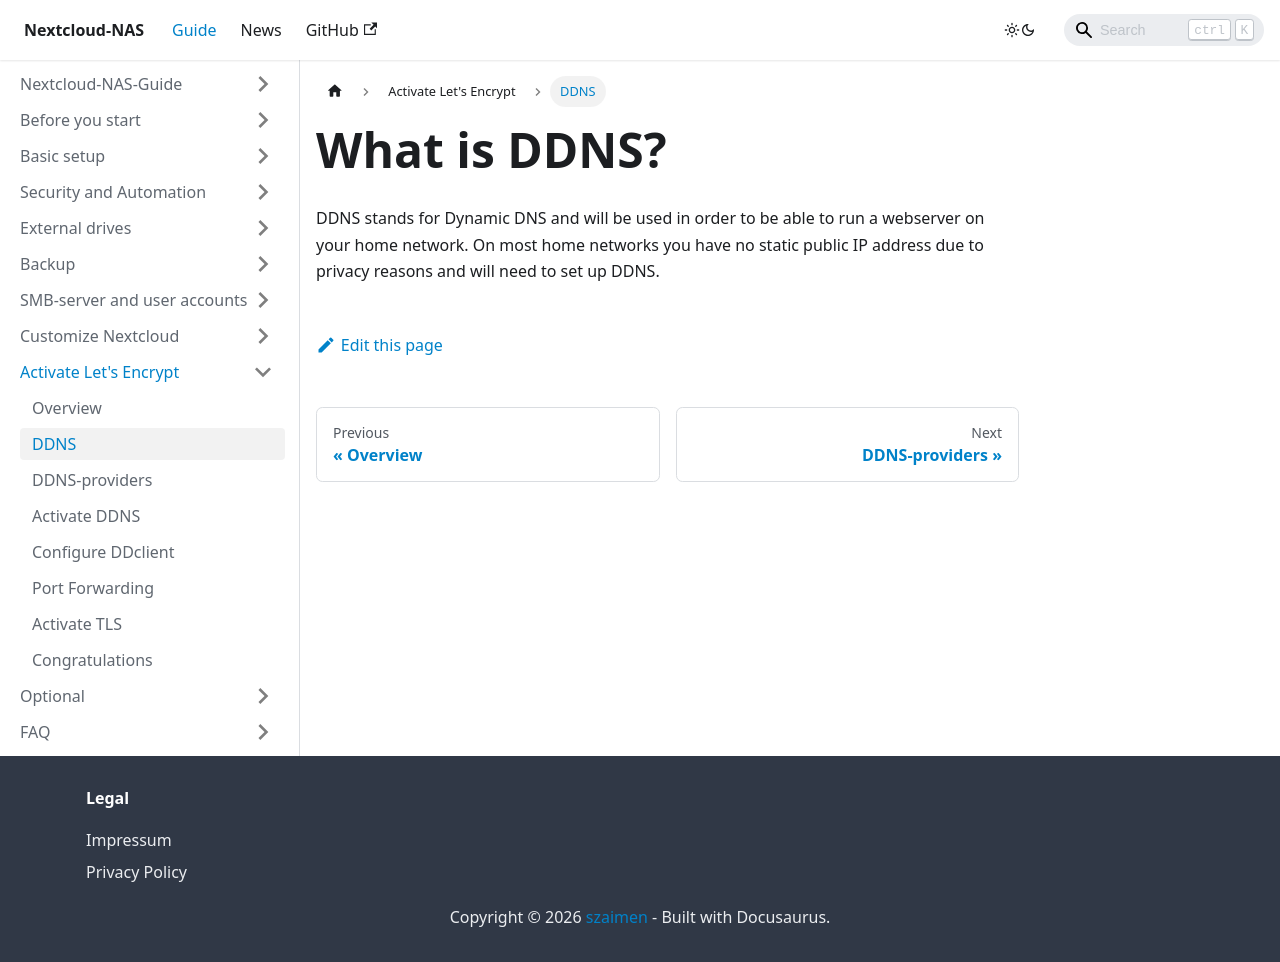

repository: szaimen/Nextcloud-NAS-Guide · page: docs/ddns/index.html · generator: docusaurus

---
id: ddns
title: What is DDNS?
sidebar_label: DDNS
---

DDNS stands for Dynamic DNS and will be used in order to be able to run a webserver on your home network. On most home networks you have no static public IP address due to privacy reasons and will need to set up DDNS.
